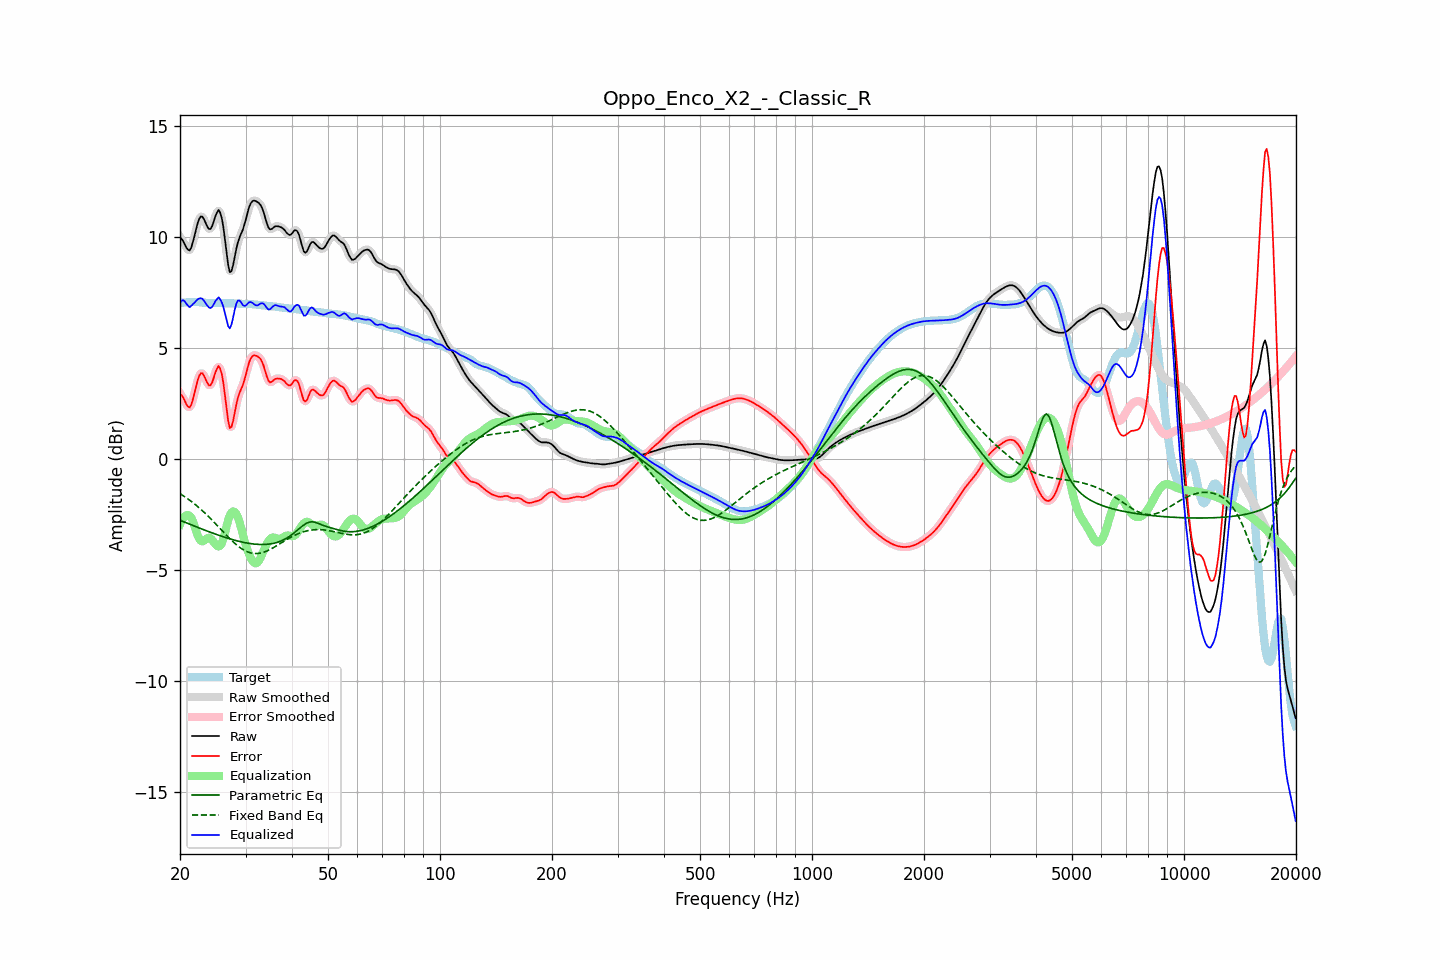

The file beside this chart, header and first rows:
frequency, raw, error, smoothed, error_smoothed, equalization, parametric_eq, fixed_band_eq, equalized_raw, equalized_smoothed, target
20.00, 9.99, 2.94, 10.02, 2.97, -2.94, -2.75, -1.55, 7.04, 7.07, 7.04
20.20, 9.93, 2.88, 9.90, 2.85, -2.78, -2.78, -1.60, 7.14, 7.12, 7.05
20.40, 9.82, 2.77, 9.79, 2.73, -2.66, -2.81, -1.65, 7.17, 7.13, 7.05
20.61, 9.68, 2.62, 9.68, 2.62, -2.58, -2.84, -1.70, 7.11, 7.10, 7.06
20.81, 9.53, 2.46, 9.53, 2.47, -2.53, -2.87, -1.74, 7.00, 7.00, 7.07
21.02, 9.44, 2.36, 9.43, 2.36, -2.52, -2.90, -1.80, 6.91, 6.91, 7.08
21.23, 9.41, 2.32, 9.44, 2.35, -2.55, -2.93, -1.85, 6.85, 6.88, 7.08
21.44, 9.54, 2.45, 9.55, 2.46, -2.62, -2.96, -1.90, 6.91, 6.93, 7.09
21.66, 9.78, 2.69, 9.77, 2.68, -2.80, -2.99, -1.96, 6.99, 6.97, 7.09
21.87, 10.06, 2.97, 10.06, 2.97, -3.01, -3.02, -2.02, 7.05, 7.05, 7.09
22.09, 10.36, 3.27, 10.36, 3.28, -3.23, -3.05, -2.08, 7.13, 7.13, 7.09
22.31, 10.64, 3.56, 10.63, 3.55, -3.44, -3.08, -2.14, 7.20, 7.19, 7.08
22.54, 10.84, 3.76, 10.83, 3.76, -3.59, -3.10, -2.20, 7.24, 7.24, 7.07
22.76, 10.94, 3.87, 10.93, 3.86, -3.68, -3.13, -2.26, 7.25, 7.24, 7.06
22.99, 10.93, 3.87, 10.91, 3.85, -3.70, -3.16, -2.33, 7.22, 7.21, 7.06
23.22, 10.80, 3.75, 10.80, 3.75, -3.67, -3.19, -2.40, 7.13, 7.13, 7.05
23.45, 10.64, 3.59, 10.64, 3.59, -3.61, -3.22, -2.46, 7.03, 7.03, 7.05
23.69, 10.48, 3.44, 10.48, 3.44, -3.56, -3.24, -2.53, 6.92, 6.92, 7.05
23.92, 10.37, 3.33, 10.39, 3.34, -3.54, -3.27, -2.61, 6.83, 6.85, 7.05
24.16, 10.38, 3.33, 10.40, 3.35, -3.57, -3.30, -2.68, 6.81, 6.83, 7.05
24.40, 10.50, 3.46, 10.52, 3.47, -3.64, -3.33, -2.75, 6.86, 6.88, 7.05
24.65, 10.72, 3.67, 10.71, 3.67, -3.73, -3.35, -2.83, 6.98, 6.98, 7.05
24.89, 10.95, 3.90, 10.95, 3.90, -3.83, -3.38, -2.90, 7.12, 7.12, 7.04
25.14, 11.12, 4.08, 11.13, 4.09, -3.91, -3.40, -2.98, 7.21, 7.22, 7.04
25.39, 11.23, 4.20, 11.19, 4.16, -3.94, -3.43, -3.05, 7.30, 7.26, 7.03
25.65, 11.11, 4.08, 11.11, 4.08, -3.90, -3.45, -3.13, 7.20, 7.21, 7.03
25.91, 10.86, 3.83, 10.85, 3.82, -3.80, -3.48, -3.21, 7.06, 7.06, 7.03
26.16, 10.45, 3.42, 10.42, 3.39, -3.59, -3.50, -3.28, 6.86, 6.83, 7.03
26.43, 9.88, 2.85, 9.87, 2.84, -3.31, -3.53, -3.36, 6.57, 6.56, 7.03
26.69, 9.28, 2.26, 9.27, 2.24, -3.01, -3.55, -3.44, 6.27, 6.25, 7.03
26.96, 8.74, 1.71, 8.77, 1.74, -2.74, -3.57, -3.51, 5.99, 6.02, 7.03
27.23, 8.43, 1.40, 8.49, 1.47, -2.53, -3.59, -3.58, 5.89, 5.96, 7.03
27.50, 8.48, 1.45, 8.49, 1.46, -2.41, -3.61, -3.65, 6.07, 6.08, 7.02
27.77, 8.73, 1.71, 8.72, 1.70, -2.36, -3.63, -3.72, 6.37, 6.36, 7.02
28.05, 9.09, 2.08, 9.08, 2.06, -2.38, -3.65, -3.79, 6.71, 6.70, 7.02
28.33, 9.46, 2.45, 9.44, 2.43, -2.47, -3.67, -3.85, 7.00, 6.97, 7.01
28.62, 9.77, 2.76, 9.75, 2.74, -2.62, -3.69, -3.91, 7.15, 7.13, 7.01
28.90, 9.98, 2.98, 9.98, 2.97, -2.83, -3.71, -3.97, 7.15, 7.15, 7.01
29.19, 10.16, 3.16, 10.16, 3.16, -3.09, -3.73, -4.02, 7.07, 7.07, 7.00
29.48, 10.32, 3.32, 10.35, 3.34, -3.37, -3.74, -4.07, 6.95, 6.97, 7.00
29.78, 10.56, 3.56, 10.56, 3.56, -3.65, -3.76, -4.11, 6.91, 6.91, 7.00
30.08, 10.81, 3.81, 10.82, 3.82, -3.88, -3.77, -4.15, 6.93, 6.94, 7.00
30.38, 11.10, 4.10, 11.10, 4.10, -4.10, -3.79, -4.18, 7.00, 7.00, 7.00
30.68, 11.36, 4.36, 11.34, 4.35, -4.28, -3.80, -4.20, 7.07, 7.06, 7.00
30.99, 11.53, 4.54, 11.52, 4.53, -4.45, -3.81, -4.23, 7.08, 7.08, 6.99
31.30, 11.62, 4.64, 11.62, 4.64, -4.58, -3.82, -4.24, 7.05, 7.04, 6.98
31.61, 11.65, 4.68, 11.65, 4.68, -4.66, -3.83, -4.25, 6.99, 6.99, 6.98
31.93, 11.64, 4.67, 11.64, 4.68, -4.70, -3.83, -4.25, 6.94, 6.94, 6.97
32.24, 11.60, 4.64, 11.61, 4.65, -4.67, -3.84, -4.25, 6.93, 6.94, 6.96
32.57, 11.55, 4.60, 11.55, 4.60, -4.59, -3.84, -4.25, 6.96, 6.96, 6.95
32.89, 11.47, 4.52, 11.46, 4.52, -4.46, -3.85, -4.24, 7.01, 7.00, 6.94
33.22, 11.32, 4.39, 11.32, 4.39, -4.30, -3.85, -4.22, 7.03, 7.02, 6.93
33.55, 11.14, 4.21, 11.12, 4.19, -4.13, -3.85, -4.20, 7.01, 6.99, 6.92
33.89, 10.88, 3.96, 10.88, 3.96, -3.96, -3.84, -4.17, 6.91, 6.91, 6.92
34.23, 10.64, 3.73, 10.64, 3.73, -3.82, -3.84, -4.14, 6.82, 6.82, 6.91
34.57, 10.44, 3.54, 10.46, 3.56, -3.69, -3.83, -4.11, 6.75, 6.77, 6.90
34.92, 10.36, 3.46, 10.37, 3.48, -3.60, -3.82, -4.07, 6.75, 6.77, 6.90
35.27, 10.37, 3.48, 10.37, 3.48, -3.55, -3.81, -4.03, 6.82, 6.82, 6.89
35.62, 10.42, 3.54, 10.42, 3.54, -3.53, -3.80, -3.99, 6.89, 6.89, 6.89
35.97, 10.49, 3.61, 10.47, 3.59, -3.54, -3.78, -3.95, 6.94, 6.93, 6.88
... 635 more rows
